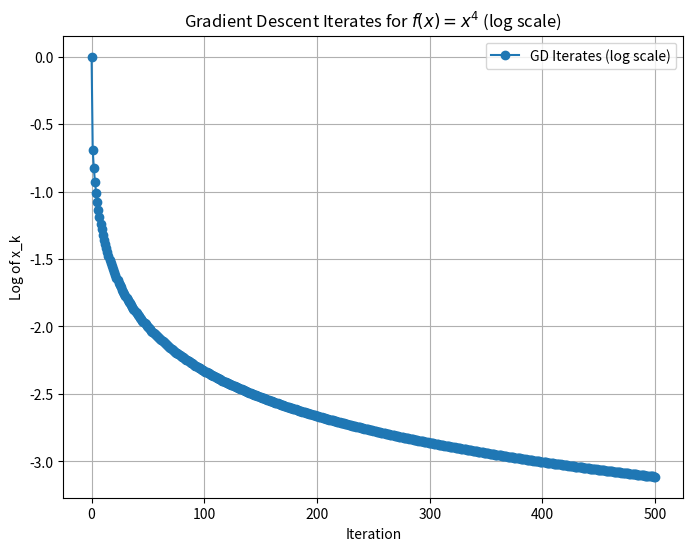

This figure's Python source:
import numpy as np
import matplotlib.pyplot as plt

# Define the gradient descent parameters
alpha = 1/8
x0 = 1
iterations = 500

# Define the function f(x) = x^4 and its gradient
def gradient(x):
    return 4 * x**3

# Initialize x and store the sequence of iterates
x = x0
sequence = [x]

# Perform gradient descent
for _ in range(iterations):
    x = x - alpha * gradient(x)
    sequence.append(x)

# Convert sequence to log scale for plotting
sequence = np.array(sequence)
log_sequence = np.log(sequence)

# Plot the sequence of iterates on a log scale
plt.figure(figsize=(8, 6))
plt.plot(log_sequence, marker='o', label="GD Iterates (log scale)")
plt.title("Gradient Descent Iterates for $f(x) = x^4$ (log scale)")
plt.xlabel("Iteration")
plt.ylabel("Log of x_k")
plt.legend()
plt.grid(True)
# plt.show()
plt.savefig('q1.pdf')